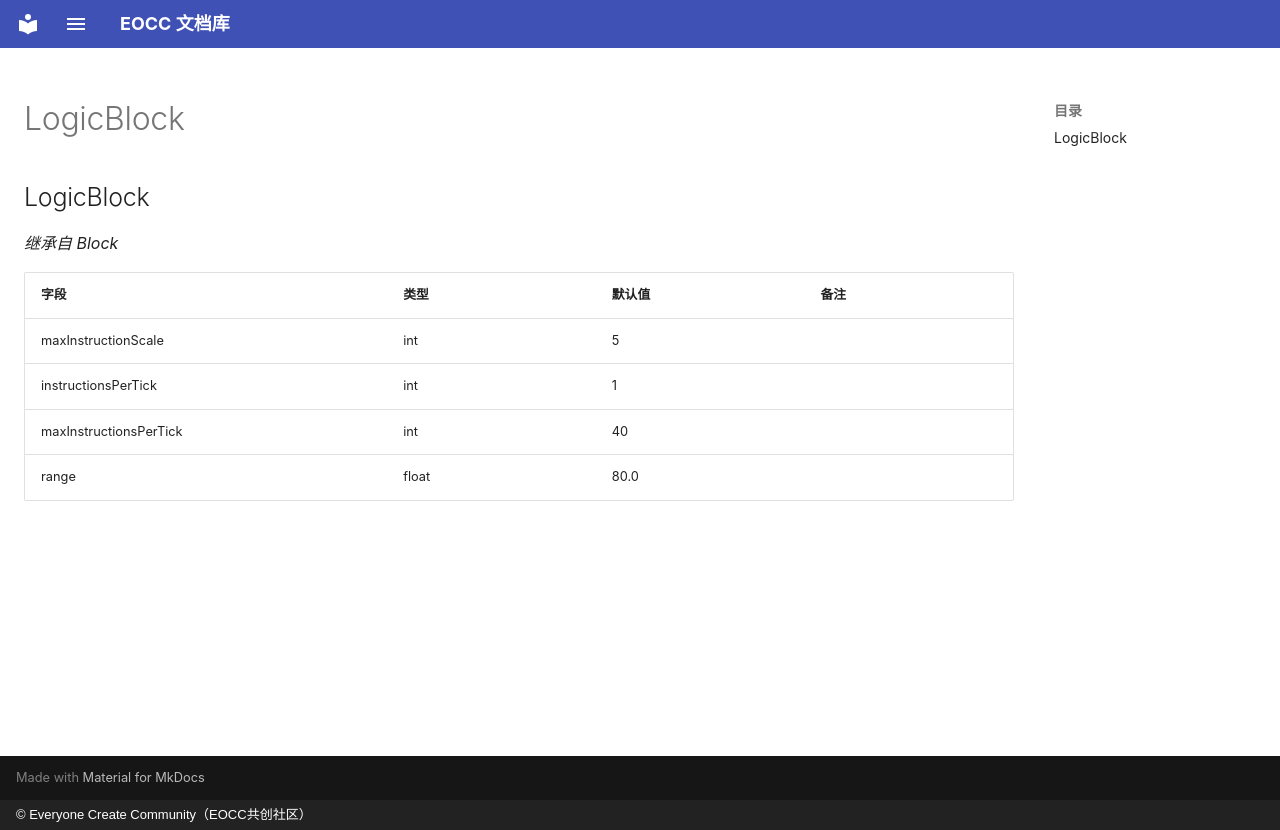

repository: eoccc/eoccc.github.io · page: wiki/mindustry/zh/Modding%20Classes/LogicBlock/index.html · generator: mkdocs · copyright: © Everyone Create Community（EOCC共创社区）

# LogicBlock

## LogicBlock

*继承自 Block*

| 字段 | 类型 | 默认值 | 备注 |
|---|---|---|---|
| maxInstructionScale | int | 5 |  |
| instructionsPerTick | int | 1 |  |
| maxInstructionsPerTick | int | 40 |  |
| range | float | 80.0 |  |
